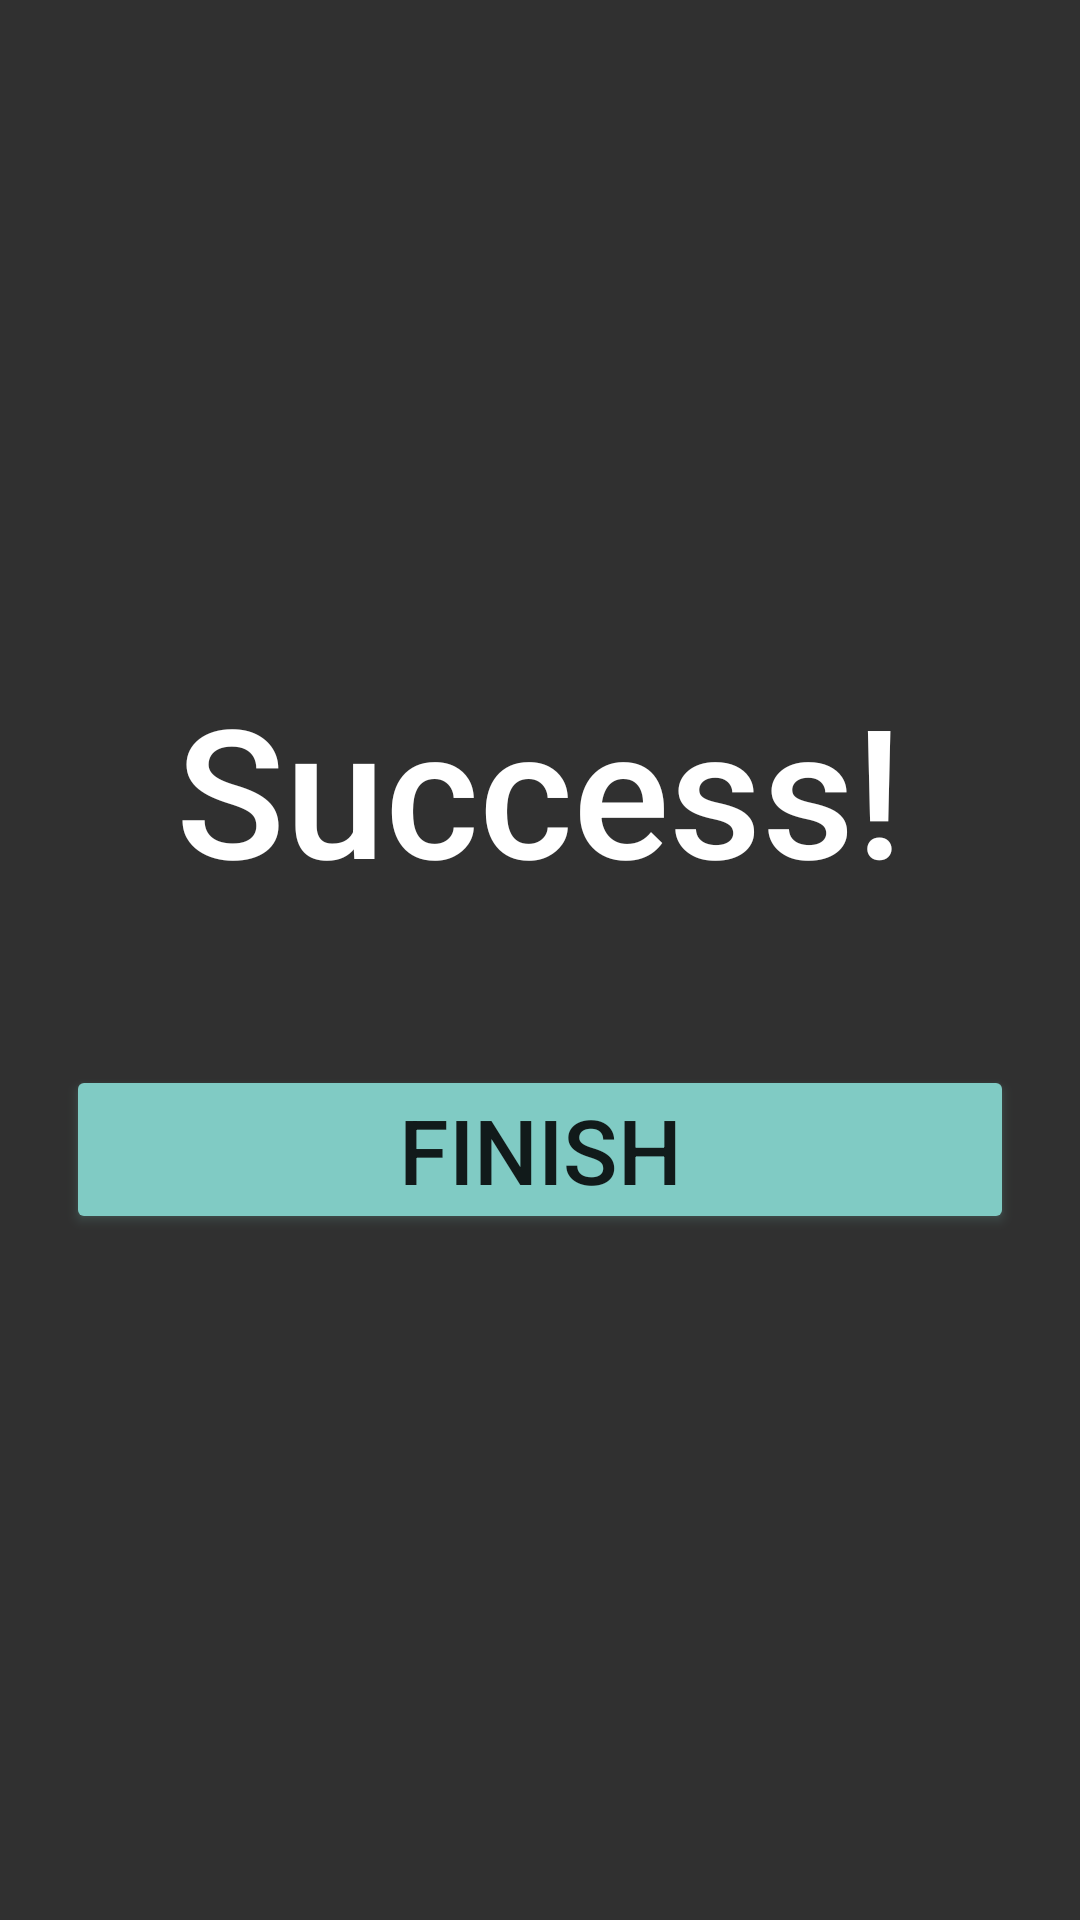

This screen was rendered from an Android layout file. Write that file and the resources it references.
<!-- AndroidManifest.xml: application theme AppBaseTheme -->
<!-- res/layout/activity_success.xml -->
<?xml version="1.0" encoding="utf-8"?>
<LinearLayout xmlns:android="http://schemas.android.com/apk/res/android"
    xmlns:tools="http://schemas.android.com/tools"
    style="@style/PageStyle"
    tools:context=".activities.MainActivity">

    <TextView
        android:id="@+id/page_title"
        android:layout_width="wrap_content"
        android:layout_height="wrap_content"
        android:textAppearance="@style/PageTitle"
        android:text="@string/success_announcement" />

    <TextView
        style="@style/TextStyle"
        android:id="@+id/successful_save"
        android:layout_width="wrap_content"
        android:layout_height="wrap_content" />

    
        
        
        
        
        

    <Button
        style="@style/GenericButton"
        android:id="@+id/button_finish"
        android:layout_width="wrap_content"
        android:layout_height="wrap_content"
        android:text="@string/button_finish" />

</LinearLayout>
<!-- resources referenced by this layout -->
<resources>
  <string name="button_finish">Finish</string>
  <string name="success_announcement">Success!</string>
  <style name="GenericButton" parent="@android:style/Widget.DeviceDefault.Button.Colored">
          <item name="android:width">450dp</item>
          <item name="android:textSize">30sp</item>
          <item name="android:gravity">center</item>
          <item name="android:padding">8dp</item>
          <item name="android:layout_margin">6dp</item>
      </style>
  <style name="PageStyle">
          <item name="android:layout_height">match_parent</item>
          <item name="android:layout_width">fill_parent</item>
          <item name="android:padding">16dp</item>
          <item name="android:orientation">vertical</item>
          <item name="android:gravity">center</item>
      </style>
  <style name="PageTitle" parent="TextAppearance.AppCompat.Title">
          <item name="android:textSize">60sp</item>
          <item name="android:layout_marginBottom">6dp</item>
          <item name="android:paddingLeft">8dp</item>
      </style>
  <style name="TextStyle" parent="TextAppearance.AppCompat.Body1">
          <item name="android:textColor">?android:textColorPrimary</item>
          <item name="android:textSize">30sp</item>
          <item name="android:layout_marginBottom">6dp</item>
          <item name="android:paddingLeft">8dp</item>
      </style>
  <style name="AppBaseTheme" parent="Base.Theme.AppCompat.Light.DarkActionBar">
          <item name="colorPrimary">@color/orange</item>
          <item name="colorPrimaryDark">@color/colorPrimaryDark</item>
          <item name="colorControlHighlight">@color/black</item>
          <item name="colorAccent">@color/orange_light</item>
          <item name="android:colorAccent" tools:targetApi="lollipop">@color/orange_light</item>
          <item name="android:textColor">@color/black</item>
          <item name="windowActionBar">true</item>
          <item name="windowNoTitle">false</item>
      </style>
  <color name="orange">#FF7700</color>
  <color name="colorPrimaryDark">#303F9F</color>
  <color name="black">#000000</color>
  <color name="orange_light">#FFAA00</color>
</resources>
